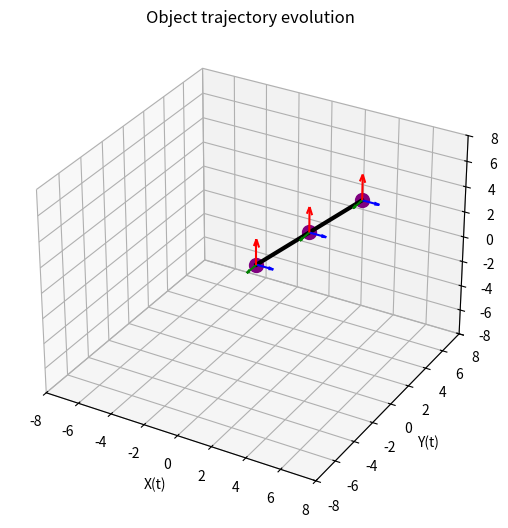

This chart was generated by the following Python code:
import sys

if not hasattr(sys, 'argv'):
    sys.argv = []

import matplotlib.animation as animation
import matplotlib.pyplot as plt
import matplotlib.quiver as mquiver
import numpy as np
from mpl_toolkits.mplot3d import Axes3D
from typing import Dict, List, Optional

plot_models_in_space_figure = None  # type: Optional[plt.Figure]
plot_models_in_space_figure_axes = None  # type: Optional[plt.Axes]


def plot_models_in_space(model_tag_positions: Dict[str, List[np.ndarray]],
                         model_tag_orientations: Dict[str, List[np.ndarray]], axis_limit: float = 10,
                         vector_scale: float = 1, model_colors: Dict[str, str] = None):
    if not sys.argv:
        sys.argv.append("python")

    global plot_models_in_space_figure, plot_models_in_space_figure_axes

    if plot_models_in_space_figure is None:
        plt.ion()
        plot_models_in_space_figure = plt.figure()  # type: plt.Figure
        plot_models_in_space_figure_axes = plot_models_in_space_figure.add_subplot(
            111, projection='3d')  # type: plt.Axes
    else:
        plot_models_in_space_figure_axes.clear()

    # Cartesian axes
    plot_models_in_space_figure_axes.quiver(-1.5, 0, 0, 1.5, 0, 0, color='#aaaaaa', linestyle='dashed')
    plot_models_in_space_figure_axes.quiver(0, -1.5, 0, 0, 1.5, 0, color='#aaaaaa', linestyle='dashed')
    plot_models_in_space_figure_axes.quiver(0, 0, -1.5, 0, 0, 1.5, color='#aaaaaa', linestyle='dashed')

    # Axis limits
    plot_models_in_space_figure_axes.set_xlim([-axis_limit, axis_limit])
    plot_models_in_space_figure_axes.set_ylim([-axis_limit, axis_limit])
    plot_models_in_space_figure_axes.set_zlim([0, axis_limit])

    for model_name in model_tag_positions:
        positions = np.array(model_tag_positions[model_name])
        orientations = vector_scale * np.array(model_tag_orientations[model_name])
        assert (positions.shape[0] == orientations.shape[0])
        assert (positions.shape[1] == orientations.shape[1] == 3)
        color = model_colors[model_name] if model_colors else 'r'

        for i in range(len(positions)):
            # Vector v at position p
            plot_models_in_space_figure_axes.quiver(positions[i, 0], positions[i, 1], positions[i, 2],
                                                    orientations[i, 0], orientations[i, 1], orientations[i, 2],
                                                    color=color)

    plot_models_in_space_figure.canvas.draw()
    plot_models_in_space_figure.canvas.flush_events()


def plot_model_in_space(model_tag_positions: List[np.ndarray], model_tag_orientations: List[np.ndarray],
                        ith_model: int, vector_scale: float = 1, axis_limit: float = 8, model_color: str = ""):
    if not sys.argv:
        sys.argv.append("python")

    global plot_models_in_space_figure, plot_models_in_space_figure_axes

    if ith_model == 0:
        plot_models_in_space_reset_canvas(axis_limit, False)

    positions = np.array(model_tag_positions)
    orientations = vector_scale * np.array(model_tag_orientations)
    assert (positions.shape[0] == orientations.shape[0])
    assert (positions.shape[1] == orientations.shape[1] == 3)
    color = model_color if model_color else 'r'

    for i in range(len(positions)):
        # Vector v at position p
        plot_models_in_space_figure_axes.quiver(positions[i, 0], positions[i, 1], positions[i, 2],
                                                orientations[i, 0], orientations[i, 1], orientations[i, 2],
                                                color=color)

    plot_models_in_space_figure.canvas.draw()
    plot_models_in_space_figure.canvas.flush_events()


def plot_models_in_space_reset_canvas(axis_limit: float = 8, with_redraw: bool = True):
    if not sys.argv:
        sys.argv.append("python")

    global plot_models_in_space_figure, plot_models_in_space_figure_axes

    if plot_models_in_space_figure is None:
        plt.ion()
        plot_models_in_space_figure = plt.figure()  # type: plt.Figure
        plot_models_in_space_figure_axes = plot_models_in_space_figure.add_subplot(
            111, projection='3d')  # type: plt.Axes
    else:
        plot_models_in_space_figure_axes.clear()

    # Cartesian axes
    plot_models_in_space_figure_axes.quiver(-1.5, 0, 0, 1.5, 0, 0, color='#aaaaaa', linestyle='dashed')
    plot_models_in_space_figure_axes.quiver(0, -1.5, 0, 0, 1.5, 0, color='#aaaaaa', linestyle='dashed')
    plot_models_in_space_figure_axes.quiver(0, 0, -1.5, 0, 0, 1.5, color='#aaaaaa', linestyle='dashed')

    # Axis limits
    plot_models_in_space_figure_axes.set_xlim([-axis_limit, axis_limit])
    plot_models_in_space_figure_axes.set_ylim([-axis_limit, axis_limit])
    plot_models_in_space_figure_axes.set_zlim([0, axis_limit])

    if with_redraw:
        plot_models_in_space_figure.canvas.draw()
        plot_models_in_space_figure.canvas.flush_events()


def plot_coordinate_frames(origin: np.ndarray, orientation: List[np.ndarray], vector_scale: float = 1,
                           axis_limit: float = 8, model_color: str = ""):
    if not sys.argv:
        sys.argv.append("python")

    global plot_models_in_space_figure, plot_models_in_space_figure_axes

    plot_models_in_space_reset_canvas(axis_limit, False)

    positions = np.zeros((3, 3))
    positions[0, :] = origin
    positions[1, :] = origin
    positions[2, :] = origin
    orientations = vector_scale * np.array(orientation)
    assert (positions.shape[0] == orientations.shape[0] == 3)
    assert (positions.shape[1] == orientations.shape[1] == 3)
    color = model_color if model_color else 'r'

    for i in range(len(positions)):
        # Vector v at position p
        plot_models_in_space_figure_axes.quiver(positions[i, 0], positions[i, 1], positions[i, 2],
                                                orientations[i, 0], orientations[i, 1], orientations[i, 2],
                                                color=color)

    plot_models_in_space_figure.canvas.draw()
    plot_models_in_space_figure.canvas.flush_events()


def plot_coordinate_frames_reset_canvas(axis_limit: float = 8, with_redraw: bool = True):
    plot_models_in_space_reset_canvas(axis_limit, with_redraw)


plot_trajectory_figure = None  # type: Optional[plt.Figure]
plot_trajectory_figure_axes = None  # type: Optional[plt.Axes]
plot_trajectory_key_stroke = None
plot_trajectory_result = ""
plot_trajectory_animation_pause = False
quit_flag = False


def plot_trajectory_process_keystroke(event):
    if event.key is None:
        return
    global plot_trajectory_key_stroke, plot_trajectory_result, plot_trajectory_animation_pause, quit_flag
    print("Pressed key: '", event.key, "'", sep="")
    plot_trajectory_key_stroke = event.key
    if plot_trajectory_key_stroke == 'y':
        plot_trajectory_result = 'y'
    elif plot_trajectory_key_stroke == 'n':
        plot_trajectory_result = 'n'
    elif plot_trajectory_key_stroke == 'p':
        plot_trajectory_animation_pause = True
    elif plot_trajectory_key_stroke == 'ctrl+q':
        quit_flag = not quit_flag
        print("quit_flag =", quit_flag)


def plot_trajectory_animation(num, data_set, line, red_dots, quivers: List[mquiver.Quiver]):
    # NOTE: there is no .set_data() for 3 dim data...
    line.set_data(data_set[0:2, :num])
    line.set_3d_properties(data_set[2, :num])
    red_dots.set_data(data_set[0:2, :num])
    red_dots.set_3d_properties(data_set[2, :num])
    for i, quiver in enumerate(quivers):
        if i < 3 * num:
            # draw / enable the quiver
            quiver.set_alpha(1)
        else:
            # clear / disable the quiver
            quiver.set_alpha(0)
    if 3 * num >= len(quivers):
        global plot_trajectory_animation_pause
        if plot_trajectory_animation_pause:
            input("Paused animation... Press anything to continue:")
            plot_trajectory_animation_pause = False
    return line


def plot_trajectory(origin: np.ndarray, orientation: np.ndarray, axis_limit: float = 8, animation_interval: int = 500,
                    quiver_axis_size: float = 1, show_full_no_animation: bool = False):
    global plot_trajectory_result
    plot_trajectory_result = ""

    # origin.shape = timeSteps x 3
    # orientation.shape = timeSteps * 3 x 3  # three vectors defining the three coordinate frame axes in 3D
    origin = np.array(origin)
    orientation = np.array(orientation)

    # print(origin.shape)
    # print(orientation.shape)
    # print(origin)
    # print(orientation)

    nr_points = origin.shape[0]
    assert (nr_points * 3 == orientation.shape[0])
    orientation *= quiver_axis_size

    if not sys.argv:
        sys.argv.append("python")

    if show_full_no_animation:
        global plot_trajectory_figure, plot_trajectory_figure_axes

        plot_trajectory_figure = plt.figure()  # type: plt.Figure
        plot_trajectory_figure_axes = plot_trajectory_figure.add_subplot(111, projection='3d')  # type: plt.Axes

        # Cartesian axes
        plot_trajectory_figure_axes.quiver(-quiver_axis_size, 0, 0, quiver_axis_size, 0, 0, color='#aaaaaa', linestyle='dashed')
        plot_trajectory_figure_axes.quiver(0, -quiver_axis_size, 0, 0, quiver_axis_size, 0, color='#aaaaaa', linestyle='dashed')
        plot_trajectory_figure_axes.quiver(0, 0, -quiver_axis_size, 0, 0, quiver_axis_size, color='#aaaaaa', linestyle='dashed')
        # noinspection PyTypeChecker
        plot_trajectory_figure_axes.set_xlim([-axis_limit, axis_limit])
        # noinspection PyTypeChecker
        plot_trajectory_figure_axes.set_ylim([-axis_limit, axis_limit])
        # noinspection PyTypeChecker
        plot_trajectory_figure_axes.set_zlim([-axis_limit, axis_limit])

        for i in range(nr_points):
            # x-axis
            plot_trajectory_figure_axes.quiver(origin[i, 0], origin[i, 1], origin[i, 2], orientation[3 * i, 0],
                                               orientation[3 * i, 1], orientation[3 * i, 2], color="b")
            # y-axis
            plot_trajectory_figure_axes.quiver(origin[i, 0], origin[i, 1], origin[i, 2], orientation[3 * i + 1, 0],
                                               orientation[3 * i + 1, 1], orientation[3 * i + 1, 2], color="g")
            # z-axis
            plot_trajectory_figure_axes.quiver(origin[i, 0], origin[i, 1], origin[i, 2], orientation[3 * i + 2, 0],
                                               orientation[3 * i + 2, 1], orientation[3 * i + 2, 2], color="r")

        # plot_trajectory_figure.canvas.draw()
        # plot_trajectory_figure.canvas.flush_events()

        print("Show no animation plot...")
        plt.show(block=True)
        print("Showed no animation plot!")

    # THE DATA POINTS
    data_set = origin.transpose()

    fig = plt.figure()
    ax = Axes3D(fig, auto_add_to_figure=False)
    fig.add_axes(ax)
    red_dots = ax.plot(data_set[0], data_set[1], data_set[2], linestyle='None', c='purple', marker='o',
                       markersize=10)[0]  # For scatter plot
    # NOTE: Can't pass empty arrays into 3d version of plot()
    line = ax.plot(data_set[0], data_set[1], data_set[2], lw=3, c='black')[0]  # For line plot
    quivers = []
    for i in range(nr_points):
        # x-axis
        quivers.append(ax.quiver(origin[i, 0], origin[i, 1], origin[i, 2], orientation[3 * i, 0], orientation[3 * i, 1],
                                 orientation[3 * i, 2], color="b"))
        # y-axis
        quivers.append(ax.quiver(origin[i, 0], origin[i, 1], origin[i, 2], orientation[3 * i + 1, 0],
                                 orientation[3 * i + 1, 1], orientation[3 * i + 1, 2], color="g"))
        # z-axis
        quivers.append(ax.quiver(origin[i, 0], origin[i, 1], origin[i, 2], orientation[3 * i + 2, 0],
                                 orientation[3 * i + 2, 1], orientation[3 * i + 2, 2], color="r"))

    # AXES PROPERTIES]
    ax.set_xlim3d([-axis_limit, axis_limit])
    ax.set_ylim3d([-axis_limit, axis_limit])
    ax.set_zlim3d([-axis_limit, axis_limit])
    ax.set_xlabel('X(t)')
    ax.set_ylabel('Y(t)')
    ax.set_zlabel('Z(t)')
    ax.set_title('Object trajectory evolution')
    # ax.axis("scaled")

    # disconnect cid with plt.gcf().canvas.mpl_disconnect(cid)
    cid = plt.gcf().canvas.mpl_connect("key_release_event", plot_trajectory_process_keystroke)

    # Creating the Animation object
    # print("Create animation")
    line_ani = animation.FuncAnimation(fig, plot_trajectory_animation, frames=nr_points + 1,
                                       fargs=(data_set, line, red_dots, quivers), interval=animation_interval,
                                       blit=False)
    # print("Created animation")
    # line_ani.save(r'Animation.mp4')

    # print("Show animation plot...")
    plt.show(block=True)
    # print("Showed animation plot!")

    plt.gcf().canvas.mpl_disconnect(cid)

    plt.close(plt.gcf())

    global quit_flag
    result = plot_trajectory_result
    plot_trajectory_result = ""
    return result, quit_flag


def plot_trajectory_reset_canvas(axis_limit: float = 8, with_redraw: bool = True):
    if not sys.argv:
        sys.argv.append("python")

    global plot_trajectory_figure, plot_trajectory_figure_axes

    if plot_trajectory_figure is None:
        plt.ion()
        plot_trajectory_figure = plt.figure()  # type: plt.Figure
        plot_trajectory_figure_axes = plot_trajectory_figure.add_subplot(111, projection='3d')  # type: plt.Axes
    else:
        plot_trajectory_figure_axes.clear()

    # Cartesian axes
    plot_trajectory_figure_axes.quiver(-1.5, 0, 0, 1.5, 0, 0, color='#aaaaaa', linestyle='dashed')
    plot_trajectory_figure_axes.quiver(0, -1.5, 0, 0, 1.5, 0, color='#aaaaaa', linestyle='dashed')
    plot_trajectory_figure_axes.quiver(0, 0, -1.5, 0, 0, 1.5, color='#aaaaaa', linestyle='dashed')

    # Axis limits
    # noinspection PyTypeChecker
    plot_trajectory_figure_axes.set_xlim([-axis_limit, axis_limit])
    # noinspection PyTypeChecker
    plot_trajectory_figure_axes.set_ylim([-axis_limit, axis_limit])
    # noinspection PyTypeChecker
    plot_trajectory_figure_axes.set_zlim([-axis_limit, axis_limit])

    if with_redraw:
        plot_trajectory_figure.canvas.draw()
        plot_trajectory_figure.canvas.flush_events()


if __name__ == "__main__":
    _res = plot_trajectory(np.array([[0, 0, 0], [2, 2, 2], [4, 4, 4]]),
                           np.array([[1, 0, 0], [0, -1, 0], [0, 0, 2],
                                     [1, 0, 0], [0, -1, 0], [0, 0, 2],
                                     [1, 0, 0], [0, -1, 0], [0, 0, 2]]), 8, 1000)
    print("Plot trajectory result: \"", _res, "\"", sep="")
